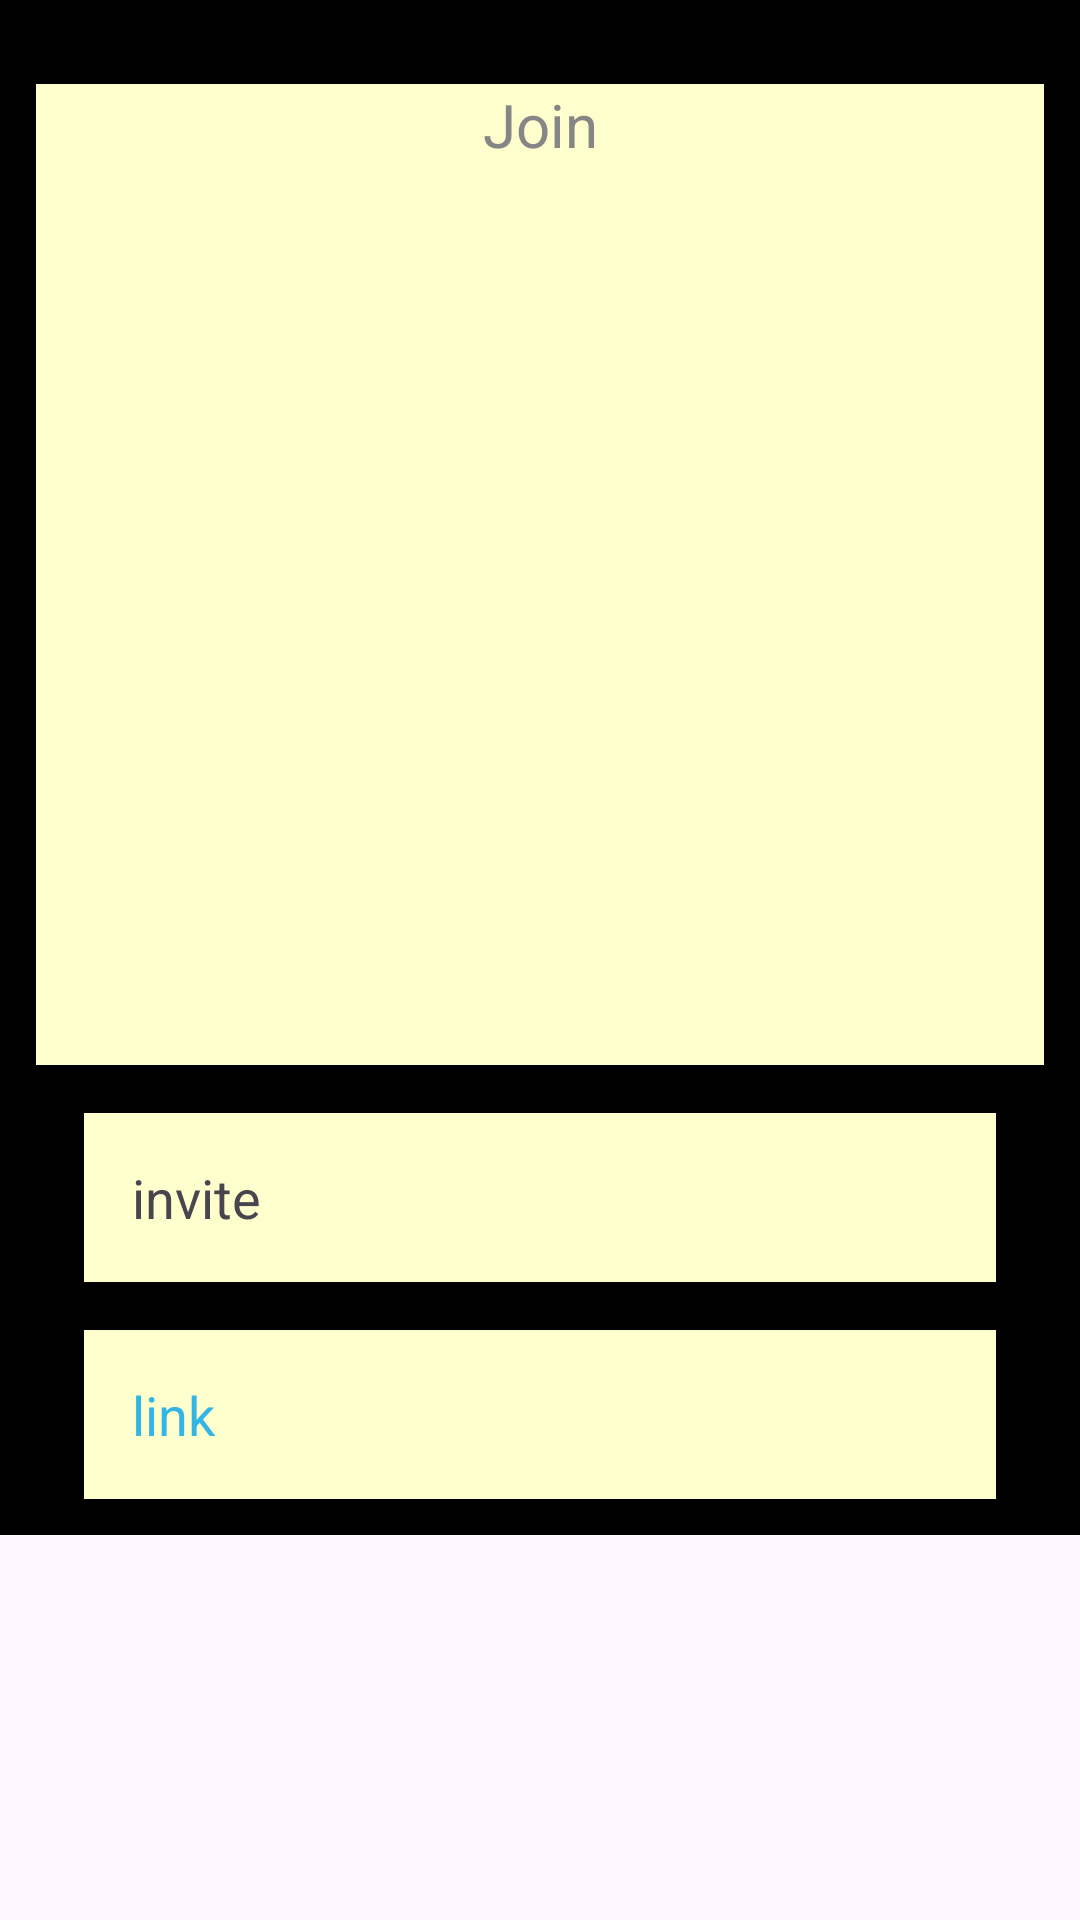

Produce the Android XML layout that renders to this screen, including the resource entries it uses.
<!-- AndroidManifest.xml: application theme Theme.MaAndPaRailroadApp -->
<!-- res/layout/fragment_join.xml -->
<?xml version="1.0" encoding="utf-8"?>

<androidx.core.widget.NestedScrollView xmlns:android="http://schemas.android.com/apk/res/android"
    xmlns:app="http://schemas.android.com/apk/res-auto"
    xmlns:tools="http://schemas.android.com/tools"
    android:layout_width="match_parent"
    android:layout_height="match_parent"
    android:backgroundTint="#A05353"
    android:backgroundTintMode="add">

    <androidx.constraintlayout.widget.ConstraintLayout
        android:background="@color/black"
        android:layout_width="match_parent"
        android:layout_height="match_parent"
        android:padding="12dp">

        <TextView
            android:background="@color/yellow"
            android:id="@+id/textview_firstHeader"
            android:layout_width="match_parent"
            android:layout_height="wrap_content"
            android:gravity="center"
            android:textSize="20sp"
            android:layout_marginTop="16dp"
            android:text="Join"
            android:textColor="@color/gray"
            app:layout_constraintEnd_toEndOf="parent"
            app:layout_constraintStart_toStartOf="parent"
            app:layout_constraintTop_toTopOf="parent" />


        <TextView
            android:background="@color/yellow"
            android:id="@+id/invite"
            android:layout_width="match_parent"
            android:layout_height="wrap_content"
            android:gravity="left"
            android:textSize="18dp"
            android:padding="16dp"
            android:layout_margin="16dp"
            android:text="invite"
            app:layout_constraintTop_toBottomOf="@+id/imageMain" />

        <TextView
            android:background="@color/yellow"
            android:id="@+id/web_link"
            android:layout_width="match_parent"
            android:layout_height="wrap_content"
            android:gravity="left"
            android:textSize="18dp"
            android:text="link"
            android:padding="16dp"
            android:layout_margin="16dp"
            android:clickable="true"
            android:focusable="true"
            android:textColor="@android:color/holo_blue_light"
            app:layout_constraintTop_toBottomOf="@+id/invite" />

        <ImageView
            android:id="@+id/imageMain"
            android:layout_width="match_parent"
            android:layout_height="300dp"
            android:background="@color/yellow"
            android:src="@drawable/doorwesley"
            app:layout_constraintEnd_toEndOf="parent"
            app:layout_constraintHorizontal_bias="1.0"
            app:layout_constraintStart_toStartOf="parent"
            app:layout_constraintTop_toBottomOf="@+id/textview_firstHeader" />


    </androidx.constraintlayout.widget.ConstraintLayout>
</androidx.core.widget.NestedScrollView>
<!-- resources referenced by this layout -->
<resources>
  <color name="black">#FF000000</color>
  <color name="gray">#868686</color>
  <color name="yellow">#FFFFCD</color>
  <style name="Theme.MaAndPaRailroadApp" parent="Base.Theme.MaAndPaRailroadApp" />
  <style name="Base.Theme.MaAndPaRailroadApp" parent="Theme.Material3.DayNight.NoActionBar">
          
          
      </style>
</resources>
